4-way image classification set "dataset" from GitHub (Raushan94kr/AI_Disaster_Response_Assistant); label vocabulary: destroyed, major damage, minor damage, no damage.

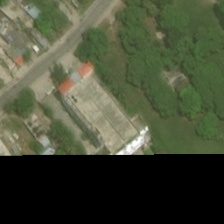
Label: minor damage

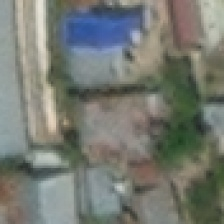
Label: no damage

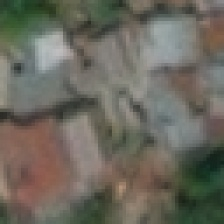
Label: no damage

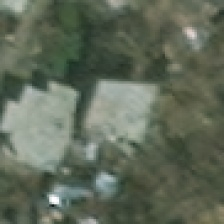
Label: minor damage

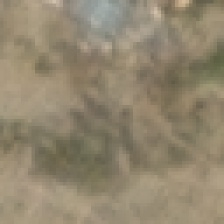
Label: destroyed

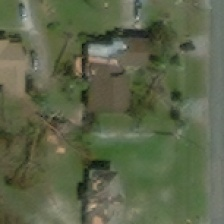
Label: major damage
